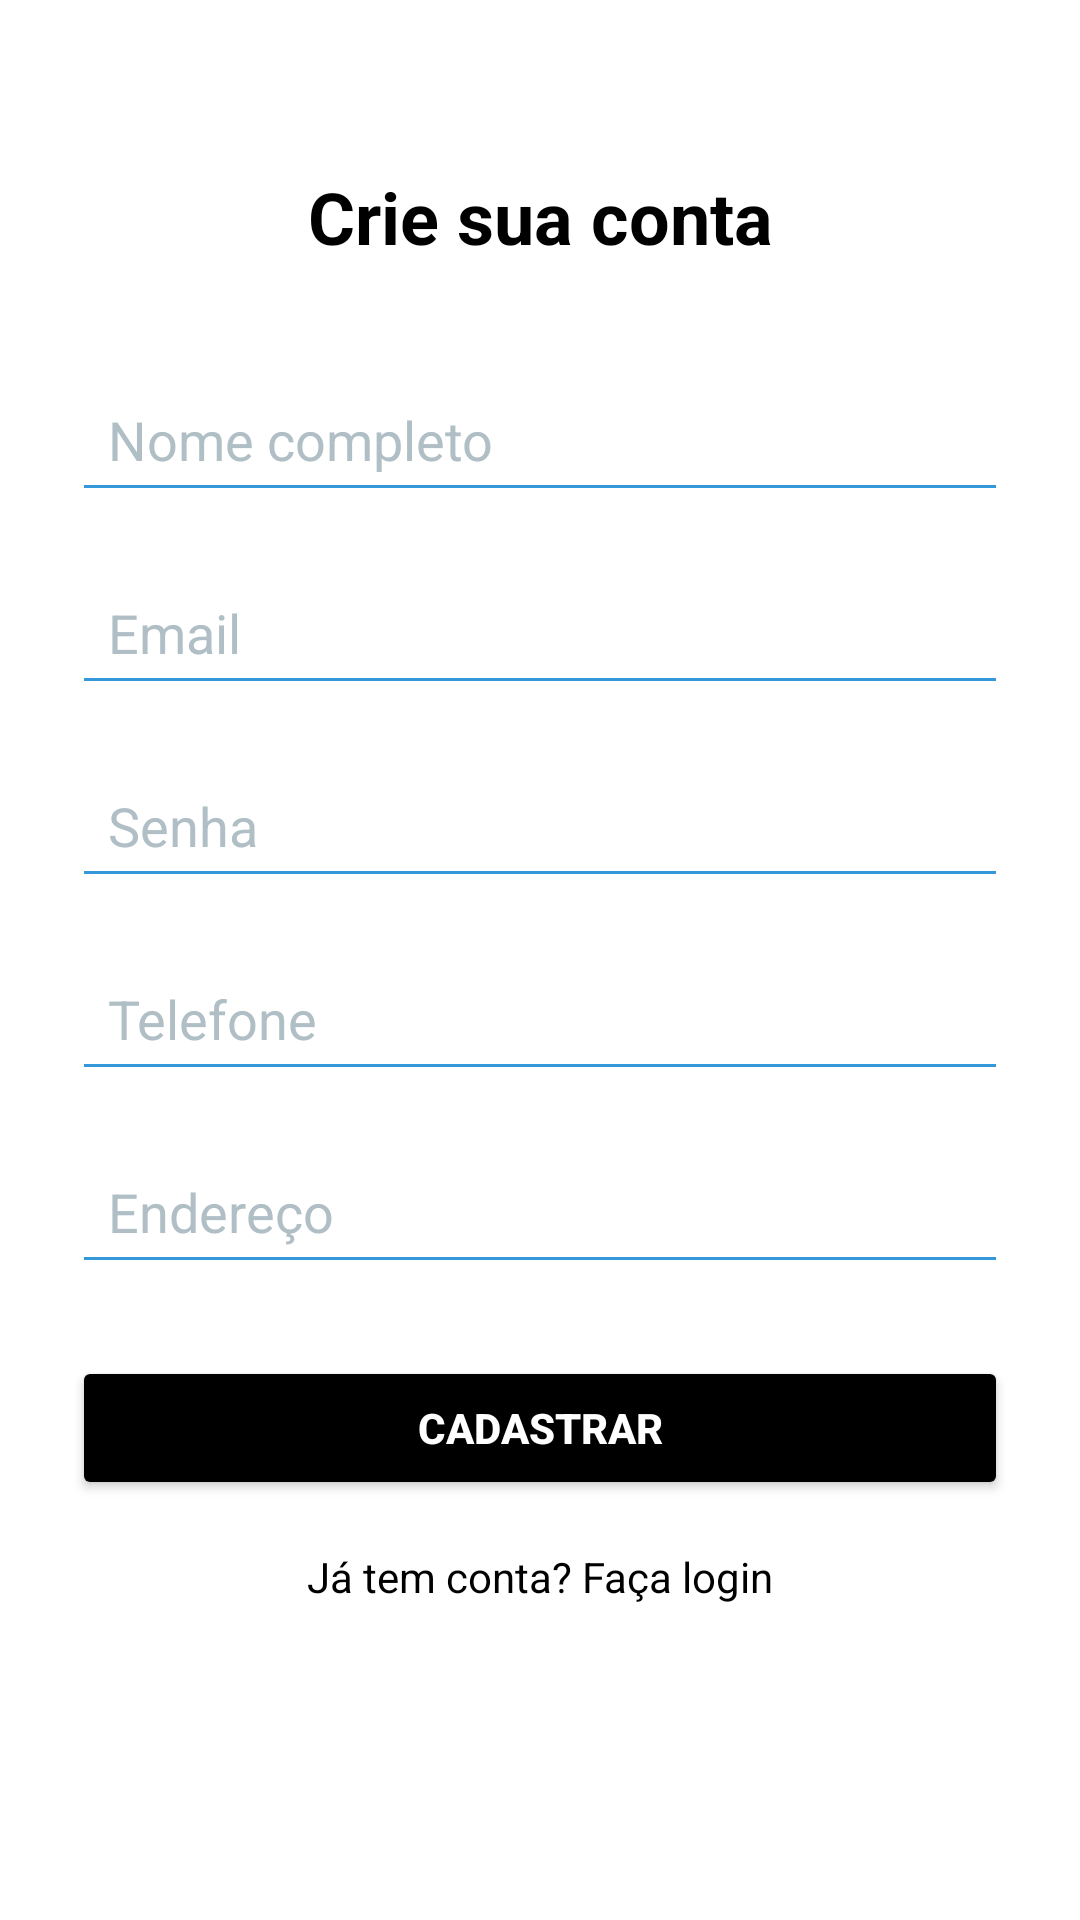

Android layout source for this screen:
<!-- AndroidManifest.xml: activity theme Theme.Biblioteca -->
<!-- res/layout/activity_cadastro.xml -->
<?xml version="1.0" encoding="utf-8"?>
<androidx.constraintlayout.widget.ConstraintLayout xmlns:android="http://schemas.android.com/apk/res/android"
    xmlns:app="http://schemas.android.com/apk/res-auto"
    android:id="@+id/cadastroLayout"
    android:layout_width="match_parent"
    android:layout_height="match_parent"
    android:padding="24dp"
    android:background="#FFFFFF">

    
    <TextView
        android:id="@+id/tvTituloCadastro"
        android:layout_width="wrap_content"
        android:layout_height="wrap_content"
        android:text="Crie sua conta"
        android:textSize="24sp"
        android:textStyle="bold"
        android:textColor="@color/black"
        app:layout_constraintTop_toTopOf="parent"
        app:layout_constraintStart_toStartOf="parent"
        app:layout_constraintEnd_toEndOf="parent"
        android:layout_marginTop="32dp" />

    
    <EditText
        android:id="@+id/etNome"
        android:layout_width="0dp"
        android:layout_height="wrap_content"
        android:hint="Nome completo"
        android:backgroundTint="#3498DB"
        android:inputType="textPersonName"
        android:padding="12dp"
        android:textColor="#000000"
        android:textColorHint="#B0BEC5"
        app:layout_constraintTop_toBottomOf="@id/tvTituloCadastro"
        app:layout_constraintStart_toStartOf="parent"
        app:layout_constraintEnd_toEndOf="parent"
        android:layout_marginTop="34dp" />

    
    <EditText
        android:id="@+id/etEmail"
        android:layout_width="0dp"
        android:layout_height="wrap_content"
        android:hint="Email"
        android:inputType="textEmailAddress"
        android:backgroundTint="#3498DB"
        android:padding="12dp"
        android:textColor="#000000"
        android:textColorHint="#B0BEC5"
        app:layout_constraintTop_toBottomOf="@id/etNome"
        app:layout_constraintStart_toStartOf="parent"
        app:layout_constraintEnd_toEndOf="parent"
        android:layout_marginTop="16dp" />

    
    <EditText
        android:id="@+id/etSenha"
        android:layout_width="0dp"
        android:layout_height="wrap_content"
        android:hint="Senha"
        android:inputType="textPassword"
        android:backgroundTint="#3498DB"
        android:padding="12dp"
        android:textColor="#000000"
        android:textColorHint="#B0BEC5"
        app:layout_constraintTop_toBottomOf="@id/etEmail"
        app:layout_constraintStart_toStartOf="parent"
        app:layout_constraintEnd_toEndOf="parent"
        android:layout_marginTop="16dp" />

    
    <EditText
        android:id="@+id/etTelefone"
        android:layout_width="0dp"
        android:layout_height="wrap_content"
        android:hint="Telefone"
        android:inputType="phone"
        android:backgroundTint="#3498DB"
        android:padding="12dp"
        android:textColor="#000000"
        android:textColorHint="#B0BEC5"
        app:layout_constraintTop_toBottomOf="@id/etSenha"
        app:layout_constraintStart_toStartOf="parent"
        app:layout_constraintEnd_toEndOf="parent"
        android:layout_marginTop="16dp" />

    
    <EditText
        android:id="@+id/etEndereco"
        android:layout_width="0dp"
        android:layout_height="wrap_content"
        android:hint="Endereço"
        android:inputType="textPostalAddress"
        android:backgroundTint="#3498DB"
        android:padding="12dp"
        android:textColor="#000000"
        android:textColorHint="#B0BEC5"
        app:layout_constraintTop_toBottomOf="@id/etTelefone"
        app:layout_constraintStart_toStartOf="parent"
        app:layout_constraintEnd_toEndOf="parent"
        android:layout_marginTop="16dp" />

    
    <Button
        android:id="@+id/btnCadastrar"
        android:layout_width="0dp"
        android:layout_height="wrap_content"
        android:text="Cadastrar"
        android:backgroundTint="@color/black"
        android:textColor="#FFFFFF"
        android:textStyle="bold"
        app:layout_constraintTop_toBottomOf="@id/etEndereco"
        app:layout_constraintStart_toStartOf="parent"
        app:layout_constraintEnd_toEndOf="parent"
        android:layout_marginTop="24dp" />

    
    <TextView
        android:id="@+id/tvLogin"
        android:layout_width="wrap_content"
        android:layout_height="wrap_content"
        android:text="Já tem conta? Faça login"
        android:textColor="@color/black"
        android:textSize="14sp"
        android:layout_marginTop="16dp"
        app:layout_constraintTop_toBottomOf="@id/btnCadastrar"
        app:layout_constraintStart_toStartOf="parent"
        app:layout_constraintEnd_toEndOf="parent" />

</androidx.constraintlayout.widget.ConstraintLayout>
<!-- resources referenced by this layout -->
<resources>
  <color name="black">#FF000000</color>
  <style name="Theme.Biblioteca" parent="Theme.MaterialComponents.DayNight.NoActionBar">
          
          <item name="colorPrimary">@color/primary</item>
          <item name="colorPrimaryVariant">@color/primary</item>
          <item name="colorOnPrimary">@android:color/white</item>
          <item name="colorSecondary">@color/accent</item>
          <item name="colorOnSecondary">@android:color/black</item>
          <item name="android:windowBackground">@color/background</item>
      </style>
  <color name="primary">#3498DB</color>
  <color name="accent">#2ECC71</color>
  <color name="background">#FFFFFF</color>
</resources>
